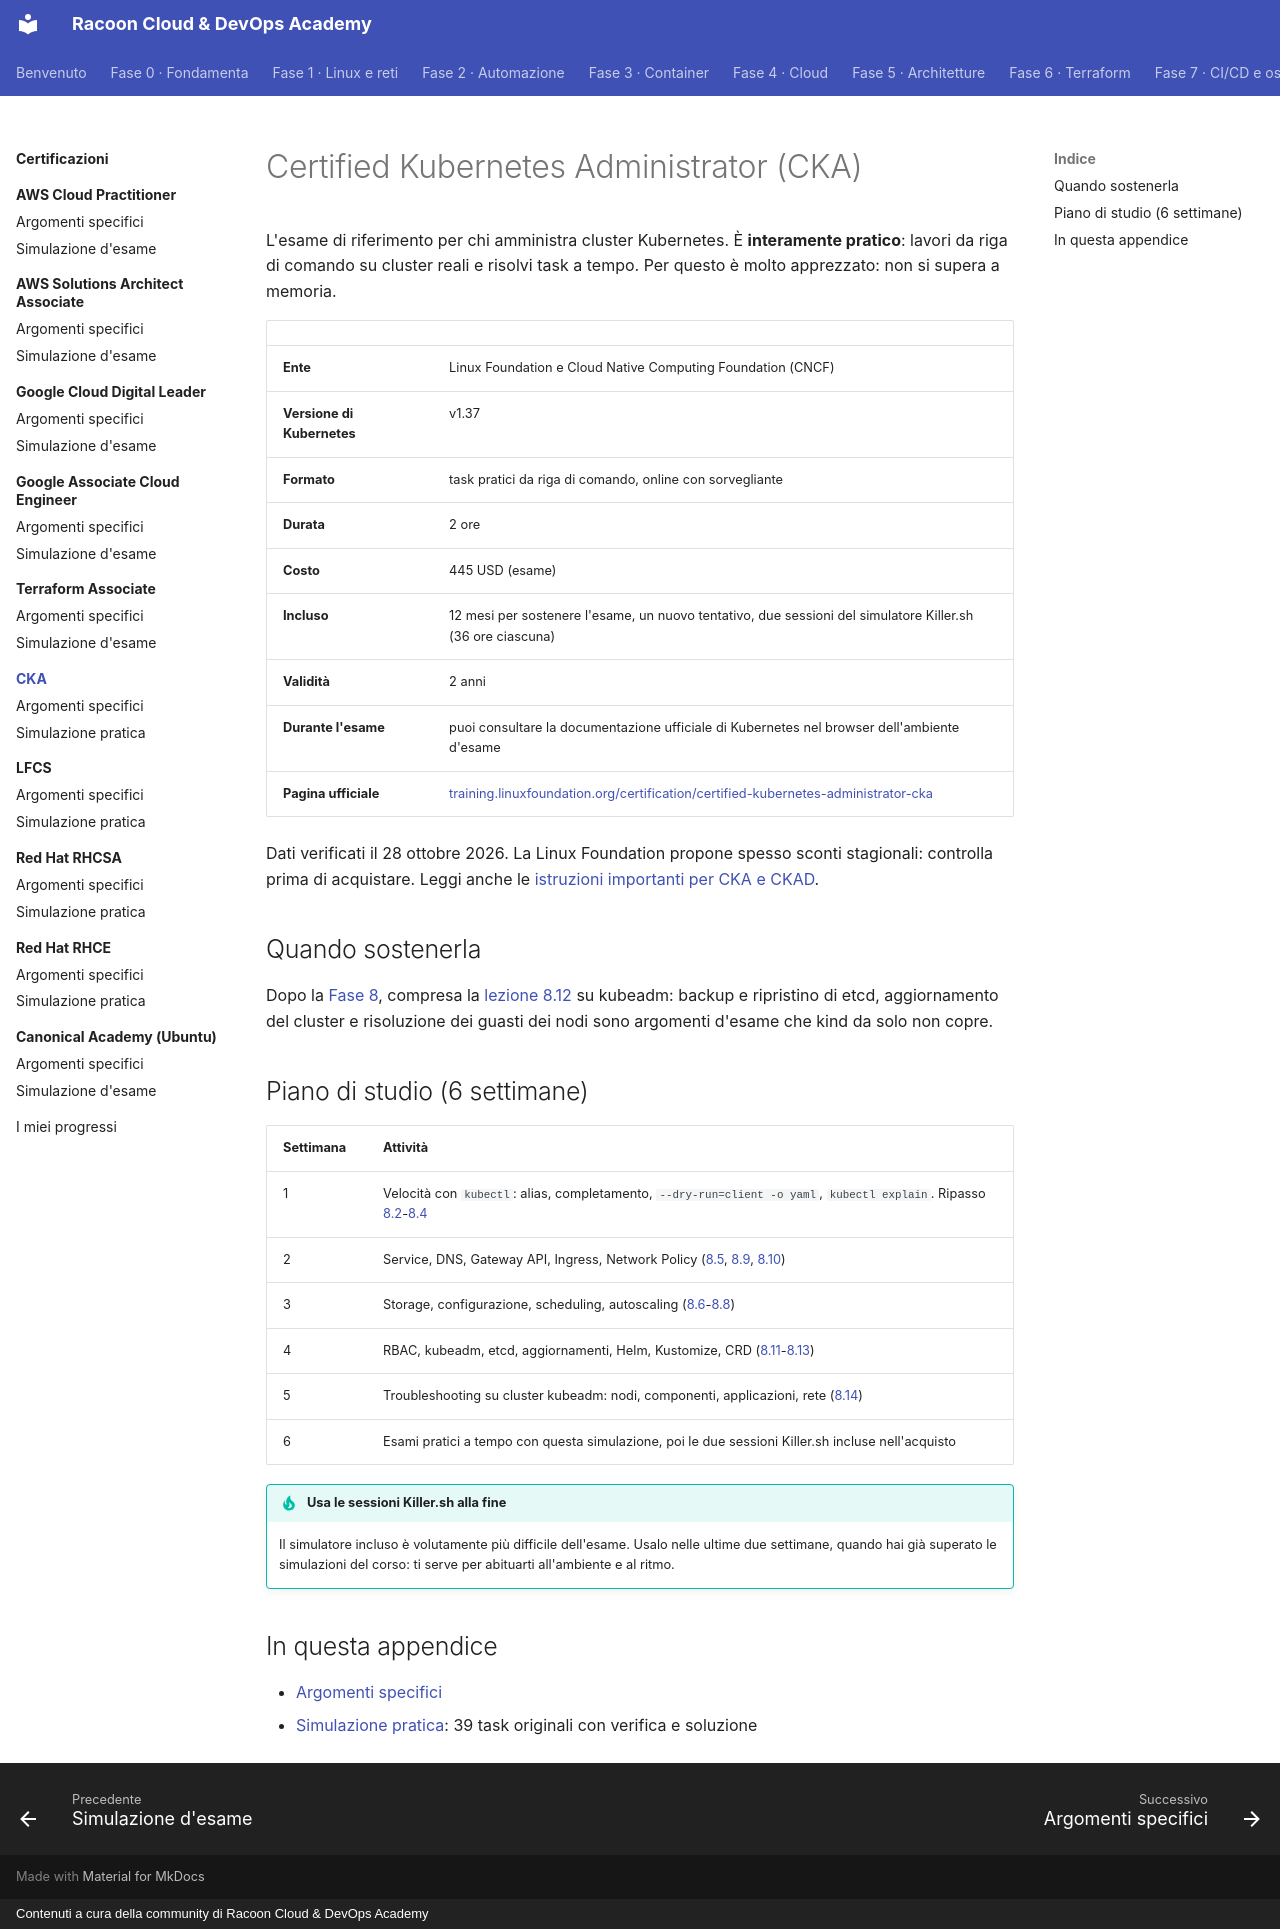

repository: imredracoon/racoon-cloud-devops-academy · page: appendici/cka/index.html · generator: mkdocs · copyright: Contenuti a cura della community di Racoon Cloud & DevOps Academy

# Certified Kubernetes Administrator (CKA)

L'esame di riferimento per chi amministra cluster Kubernetes. È **interamente pratico**: lavori da riga di comando su
cluster reali e risolvi task a tempo. Per questo è molto apprezzato: non si supera a memoria.

| | |
|---|---|
| **Ente** | Linux Foundation e Cloud Native Computing Foundation (CNCF) |
| **Versione di Kubernetes** | v1.37 |
| **Formato** | task pratici da riga di comando, online con sorvegliante |
| **Durata** | 2 ore |
| **Costo** | 445 USD (esame) |
| **Incluso** | 12 mesi per sostenere l'esame, un nuovo tentativo, due sessioni del simulatore Killer.sh (36 ore ciascuna) |
| **Validità** | 2 anni |
| **Durante l'esame** | puoi consultare la documentazione ufficiale di Kubernetes nel browser dell'ambiente d'esame |
| **Pagina ufficiale** | [training.linuxfoundation.org/certification/certified-kubernetes-administrator-cka](https://training.linuxfoundation.org/certification/certified-kubernetes-administrator-cka/) |

Dati verificati il 28 ottobre 2026. La Linux Foundation propone spesso sconti stagionali: controlla prima di
acquistare. Leggi anche le [istruzioni importanti per CKA e CKAD](https://docs.linuxfoundation.org/tc-docs/certification/tips-cka-and-ckad).

## Quando sostenerla

Dopo la [Fase 8](../../fase-8/index.md), compresa la [lezione 8.12](../../fase-8/12-kubeadm.md) su kubeadm: backup e ripristino di etcd,
aggiornamento del cluster e risoluzione dei guasti dei nodi sono argomenti d'esame che kind da solo non copre.

## Piano di studio (6 settimane)

| Settimana | Attività |
|---|---|
| 1 | Velocità con `kubectl`: alias, completamento, `--dry-run=client -o yaml`, `kubectl explain`. Ripasso [8.2](../../fase-8/02-kubectl.md)-[8.4](../../fase-8/04-deployment.md) |
| 2 | Service, DNS, Gateway API, Ingress, Network Policy ([8.5](../../fase-8/05-service.md), [8.9](../../fase-8/09-ingress.md), [8.10](../../fase-8/10-networkpolicy.md)) |
| 3 | Storage, configurazione, scheduling, autoscaling ([8.6](../../fase-8/06-config.md)-[8.8](../../fase-8/08-scheduling.md)) |
| 4 | RBAC, kubeadm, etcd, aggiornamenti, Helm, Kustomize, CRD ([8.11](../../fase-8/11-rbac.md)-[8.13](../../fase-8/13-helm-kustomize.md)) |
| 5 | Troubleshooting su cluster kubeadm: nodi, componenti, applicazioni, rete ([8.14](../../fase-8/14-troubleshooting.md)) |
| 6 | Esami pratici a tempo con questa simulazione, poi le due sessioni Killer.sh incluse nell'acquisto |

!!! tip "Usa le sessioni Killer.sh alla fine"
    Il simulatore incluso è volutamente più difficile dell'esame. Usalo nelle ultime due settimane, quando hai già
    superato le simulazioni del corso: ti serve per abituarti all'ambiente e al ritmo.

## In questa appendice

- [Argomenti specifici](argomenti.md)
- [Simulazione pratica](simulazione.md): 39 task originali con verifica e soluzione
